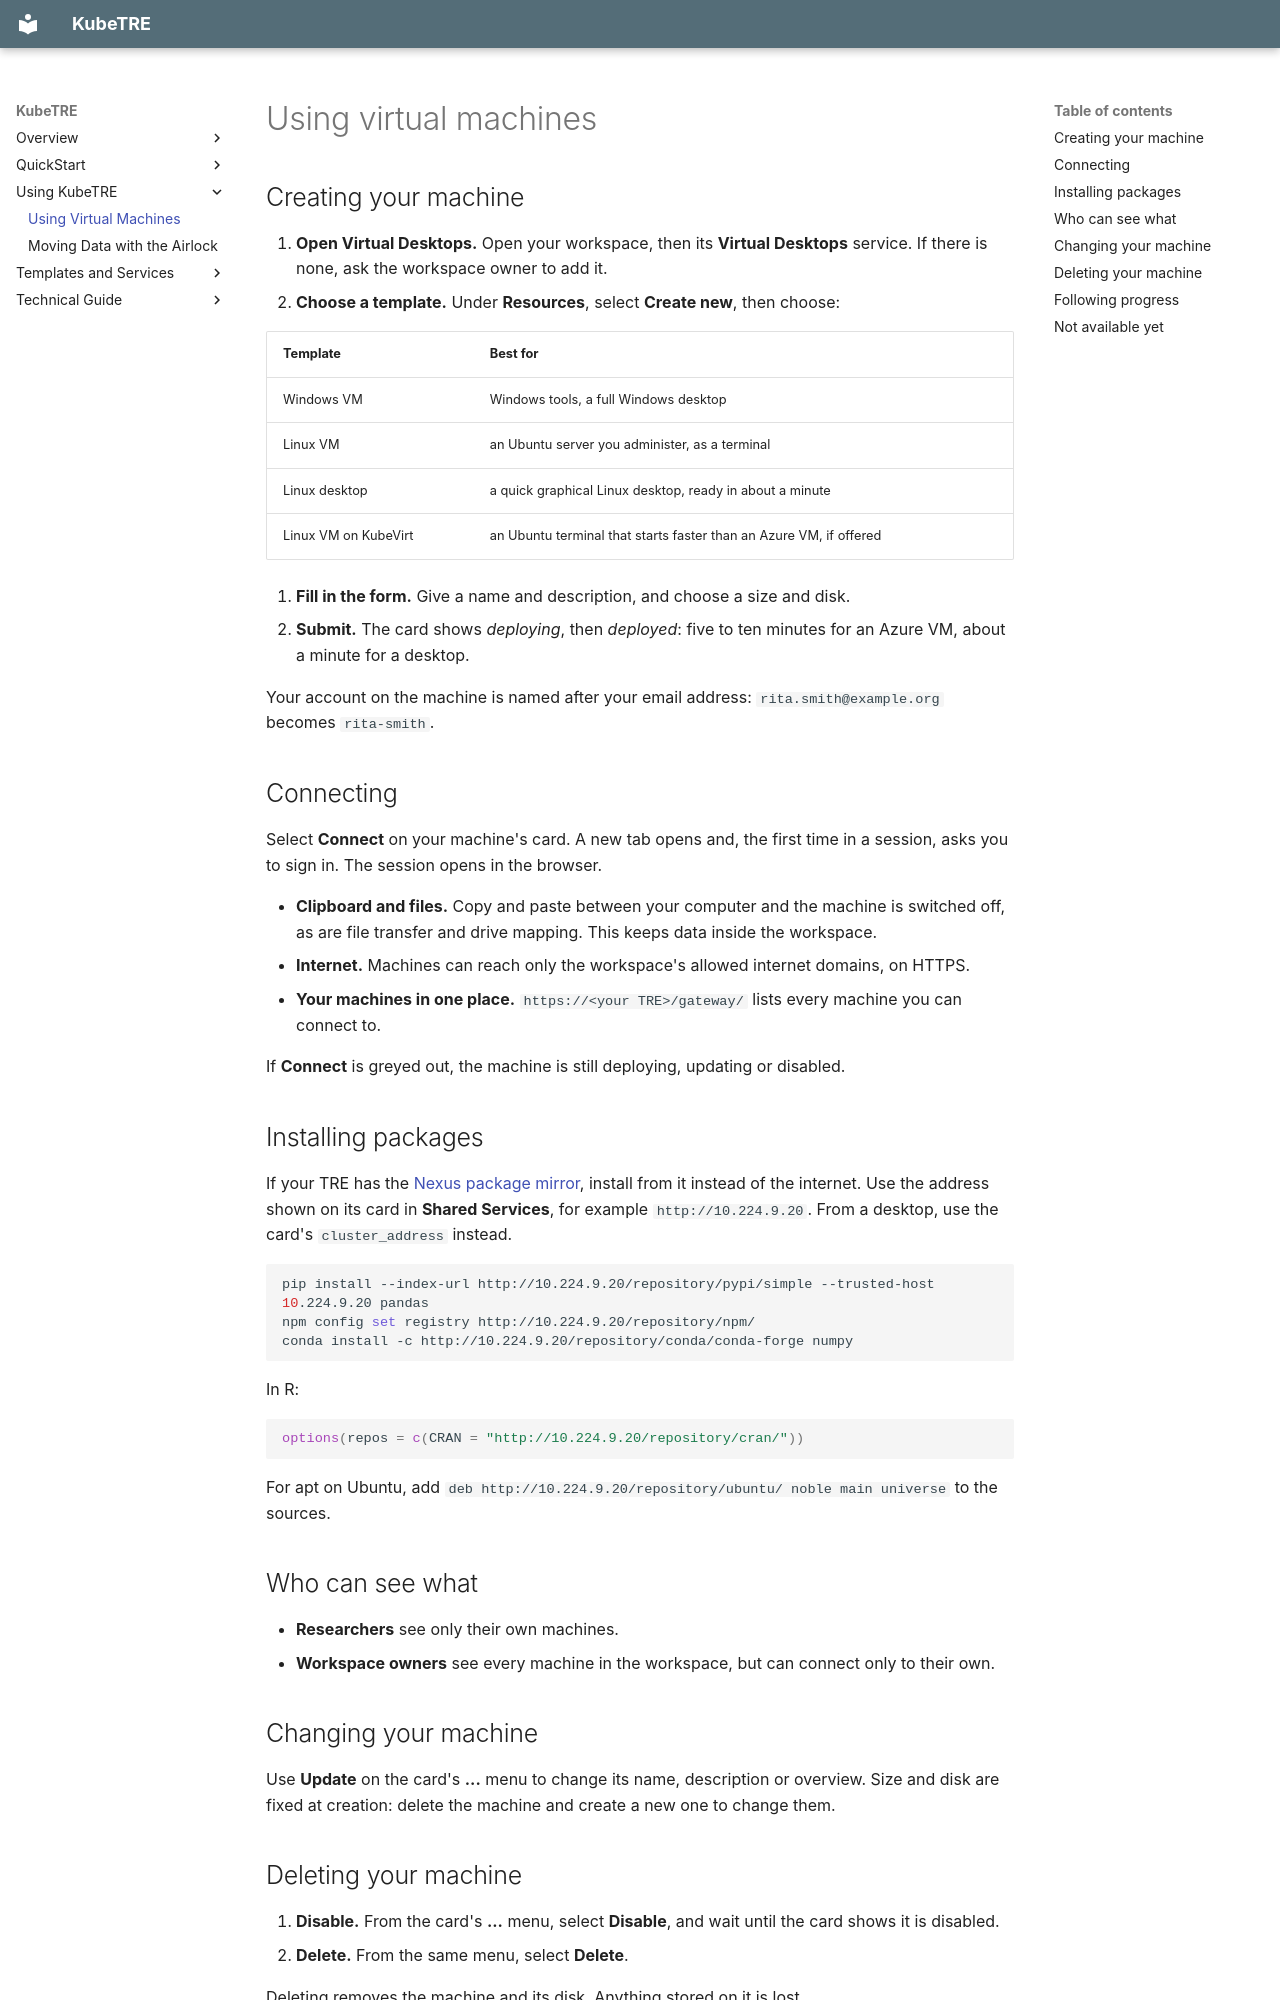

repository: isBioku/kubetre · page: using/vms/index.html · generator: mkdocs

# Using virtual machines

## Creating your machine

1. **Open Virtual Desktops.** Open your workspace, then its **Virtual Desktops** service. If
   there is none, ask the workspace owner to add it.
2. **Choose a template.** Under **Resources**, select **Create new**, then choose:

   | Template | Best for |
   |---|---|
   | Windows VM | Windows tools, a full Windows desktop |
   | Linux VM | an Ubuntu server you administer, as a terminal |
   | Linux desktop | a quick graphical Linux desktop, ready in about a minute |
   | Linux VM on KubeVirt | an Ubuntu terminal that starts faster than an Azure VM, if offered |

3. **Fill in the form.** Give a name and description, and choose a size and disk.
4. **Submit.** The card shows *deploying*, then *deployed*: five to ten minutes for an Azure
   VM, about a minute for a desktop.

Your account on the machine is named after your email address: `rita.smith@example.org`
becomes `rita-smith`.

## Connecting

Select **Connect** on your machine's card. A new tab opens and, the first time in a session,
asks you to sign in. The session opens in the browser.

- **Clipboard and files.** Copy and paste between your computer and the machine is switched
  off, as are file transfer and drive mapping. This keeps data inside the workspace.
- **Internet.** Machines can reach only the workspace's allowed internet domains, on HTTPS.
- **Your machines in one place.** `https://<your TRE>/gateway/` lists every machine you can
  connect to.

If **Connect** is greyed out, the machine is still deploying, updating or disabled.

## Installing packages

If your TRE has the [Nexus package mirror](../templates/shared-services/nexus.md), install from
it instead of the internet. Use the address shown on its card in **Shared Services**, for
example `http://10.224.9.20`. From a desktop, use the card's `cluster_address` instead.

```sh
pip install --index-url http://10.224.9.20/repository/pypi/simple --trusted-host 10.224.9.20 pandas
npm config set registry http://10.224.9.20/repository/npm/
conda install -c http://10.224.9.20/repository/conda/conda-forge numpy
```

In R:

```r
options(repos = c(CRAN = "http://10.224.9.20/repository/cran/"))
```

For apt on Ubuntu, add `deb http://10.224.9.20/repository/ubuntu/ noble main universe` to the
sources.

## Who can see what

- **Researchers** see only their own machines.
- **Workspace owners** see every machine in the workspace, but can connect only to their
  own.

## Changing your machine

Use **Update** on the card's **...** menu to change its name, description or overview. Size
and disk are fixed at creation: delete the machine and create a new one to change them.
